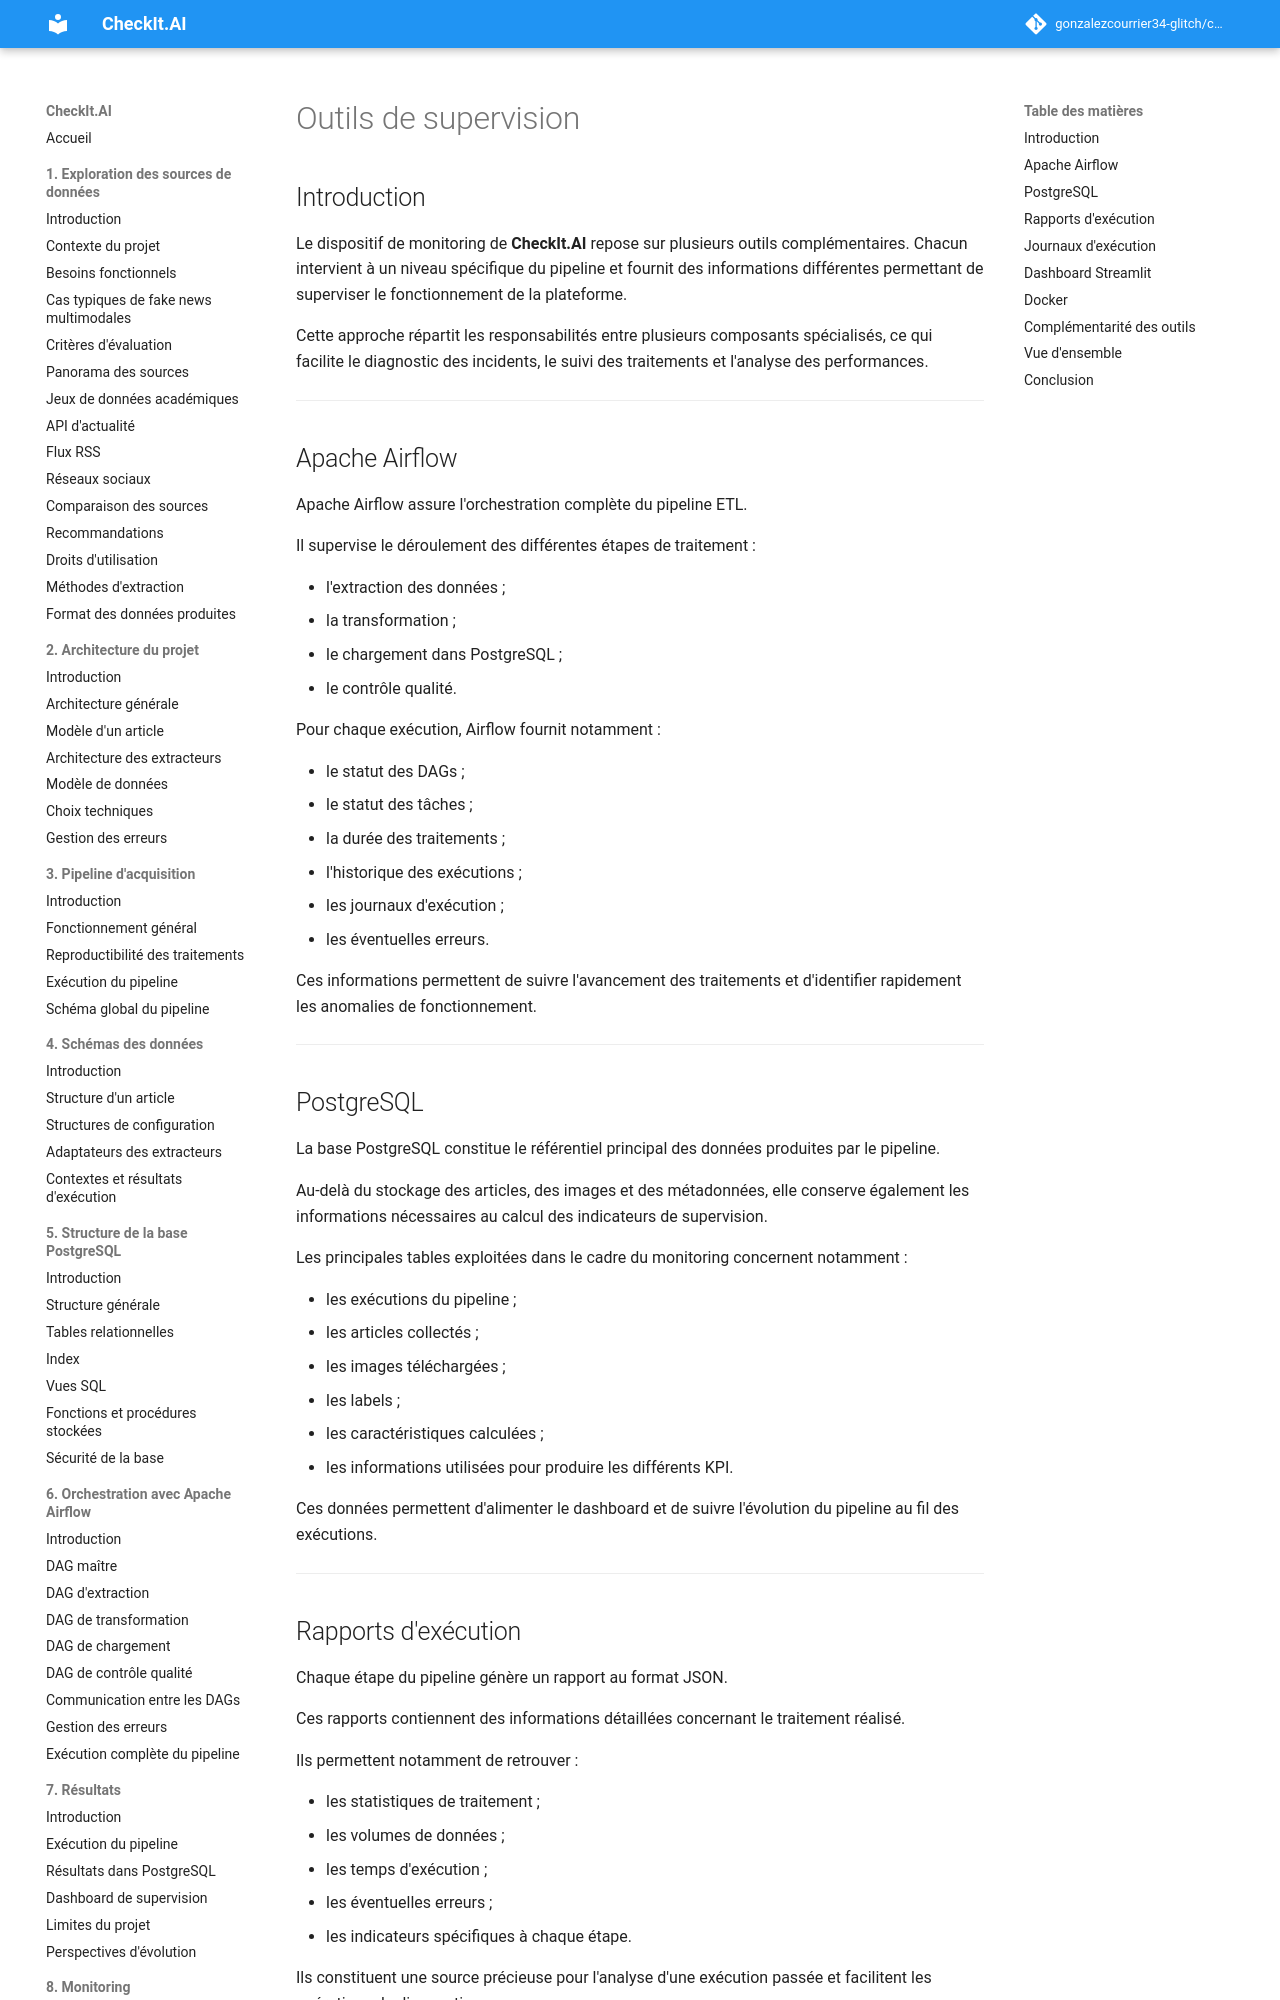

repository: gonzalezcourrier34-glitch/checkit_ai · page: 08_monitoring/04_outils/index.html · generator: mkdocs

# Outils de supervision

## Introduction

Le dispositif de monitoring de **CheckIt.AI** repose sur plusieurs outils complémentaires. Chacun intervient à un niveau spécifique du pipeline et fournit des informations différentes permettant de superviser le fonctionnement de la plateforme.

Cette approche répartit les responsabilités entre plusieurs composants spécialisés, ce qui facilite le diagnostic des incidents, le suivi des traitements et l'analyse des performances.

---

## Apache Airflow

Apache Airflow assure l'orchestration complète du pipeline ETL.

Il supervise le déroulement des différentes étapes de traitement :

- l'extraction des données ;
- la transformation ;
- le chargement dans PostgreSQL ;
- le contrôle qualité.

Pour chaque exécution, Airflow fournit notamment :

- le statut des DAGs ;
- le statut des tâches ;
- la durée des traitements ;
- l'historique des exécutions ;
- les journaux d'exécution ;
- les éventuelles erreurs.

Ces informations permettent de suivre l'avancement des traitements et d'identifier rapidement les anomalies de fonctionnement.

---

## PostgreSQL

La base PostgreSQL constitue le référentiel principal des données produites par le pipeline.

Au-delà du stockage des articles, des images et des métadonnées, elle conserve également les informations nécessaires au calcul des indicateurs de supervision.

Les principales tables exploitées dans le cadre du monitoring concernent notamment :

- les exécutions du pipeline ;
- les articles collectés ;
- les images téléchargées ;
- les labels ;
- les caractéristiques calculées ;
- les informations utilisées pour produire les différents KPI.

Ces données permettent d'alimenter le dashboard et de suivre l'évolution du pipeline au fil des exécutions.

---

## Rapports d'exécution

Chaque étape du pipeline génère un rapport au format JSON.

Ces rapports contiennent des informations détaillées concernant le traitement réalisé.

Ils permettent notamment de retrouver :

- les statistiques de traitement ;
- les volumes de données ;
- les temps d'exécution ;
- les éventuelles erreurs ;
- les indicateurs spécifiques à chaque étape.

Ils constituent une source précieuse pour l'analyse d'une exécution passée et facilitent les opérations de diagnostic.

---
